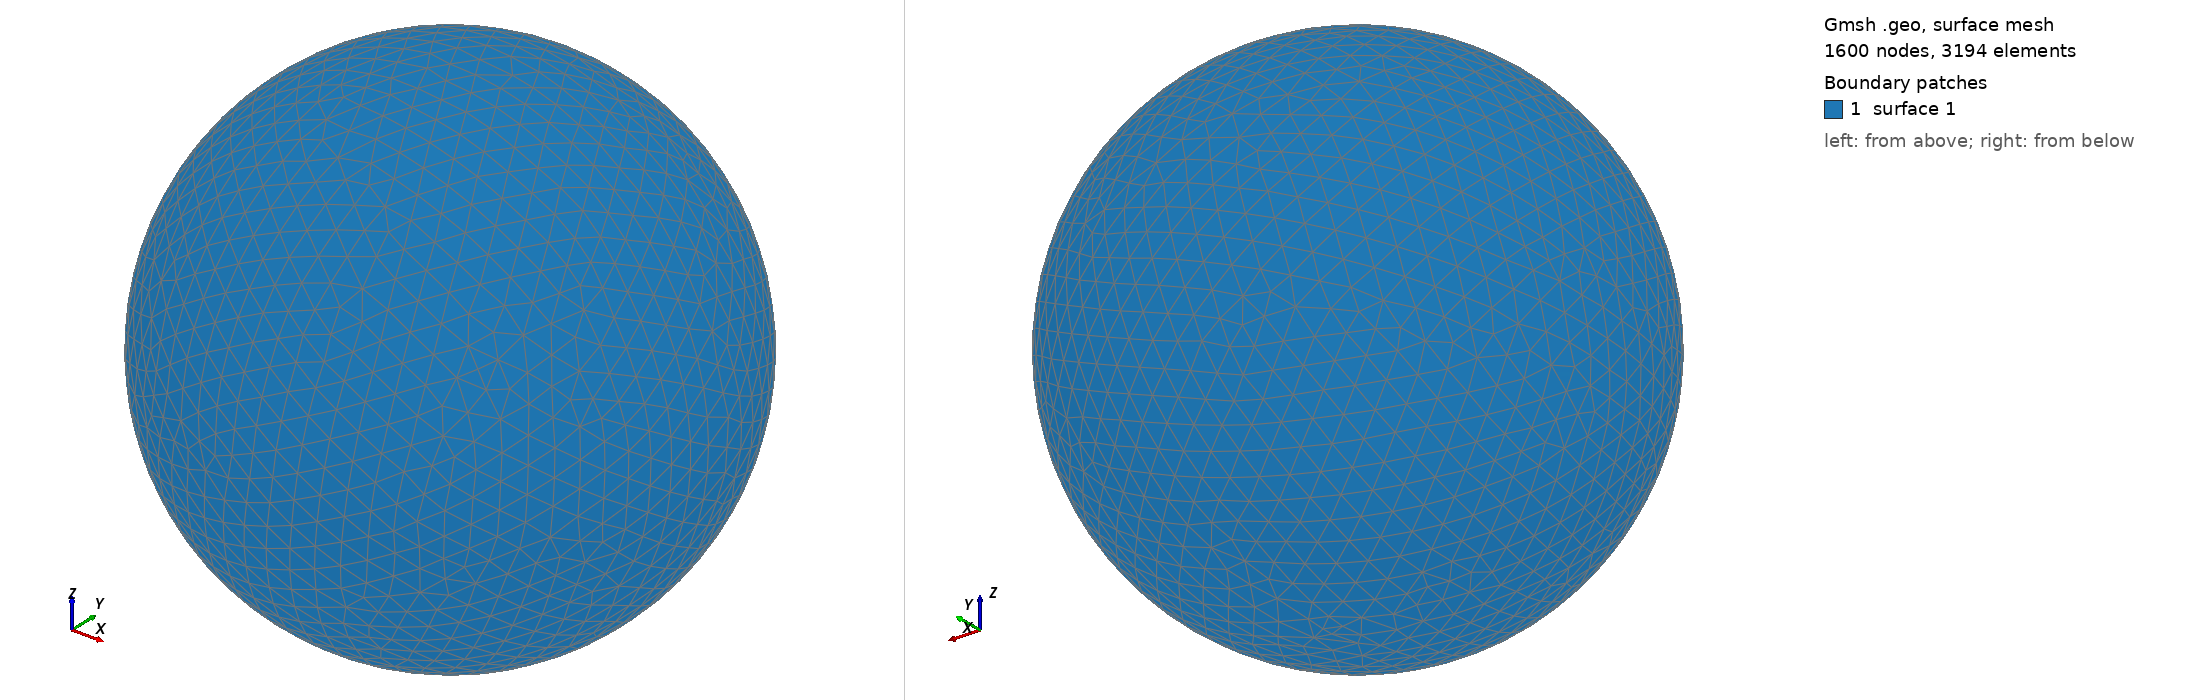

Gmsh geometry script, surface-meshed: 1600 nodes, 3194 surface elements. Boundary patches (legend numbers): 1 surface 1. Left view from above one corner, right view from below the opposite corner. The script declares no physical surfaces, so the legend lists its geometric surfaces. The drawing asked Gmsh for element sizes between 1% and 20% of the model's largest extent; the script's own settings can give other sizes.

=== shot1335.geo (drawn) ===
SetFactory("OpenCASCADE");
Point(1) = {0,0,0,0};
Sphere(1) = {0,0,0,0.04006000};
MeshSize{ PointsOf{ Surface{:}; } } = 0.004006000;
Mesh.ElementOrder=1;
Mesh.Format=39;
